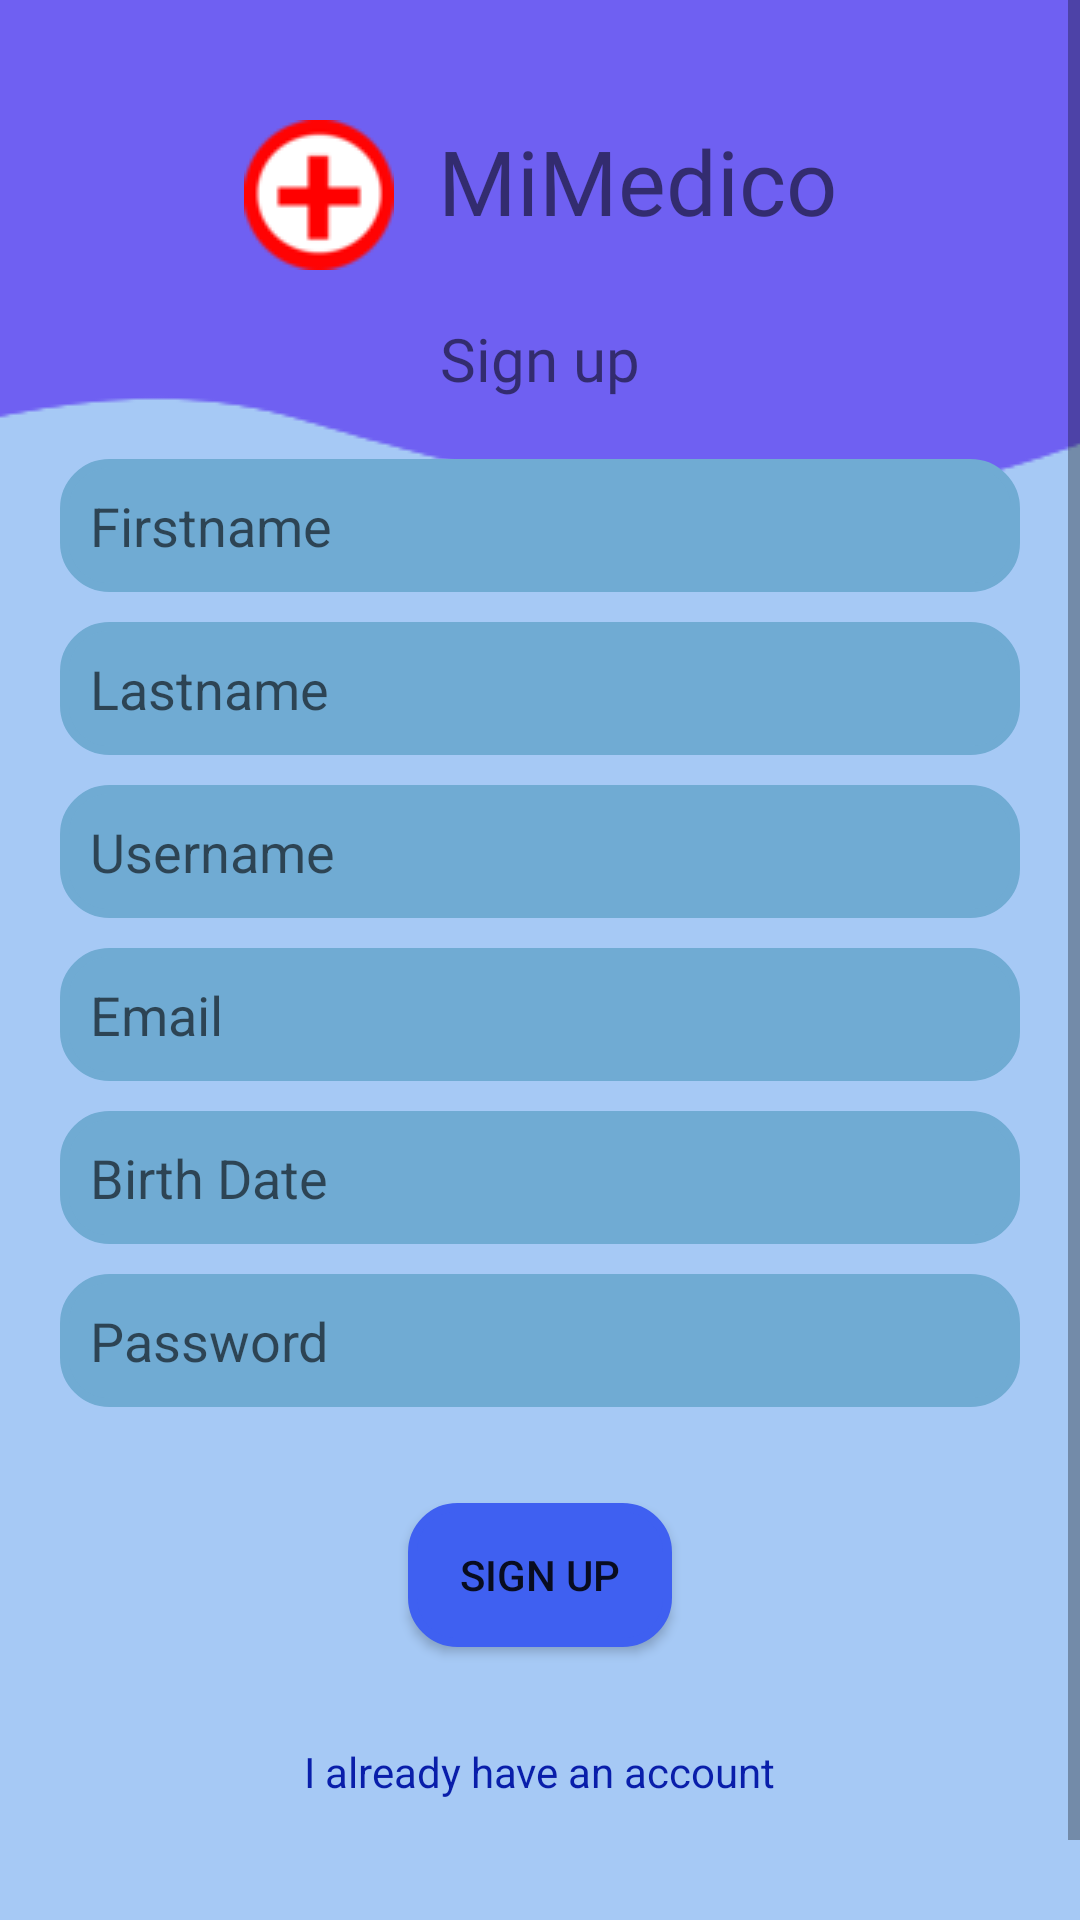

Layout XML and referenced resources for this Android screen:
<!-- AndroidManifest.xml: application theme Theme.MiMedico -->
<!-- res/layout/activity_signup.xml -->
<?xml version="1.0" encoding="utf-8"?>
<ScrollView xmlns:android="http://schemas.android.com/apk/res/android"
    xmlns:app="http://schemas.android.com/apk/res-auto"
    xmlns:tools="http://schemas.android.com/tools"
    android:layout_width="match_parent"
    android:layout_height="match_parent"
    android:background="#A6C9F5"
    tools:context=".Signup">

    <androidx.constraintlayout.widget.ConstraintLayout
        android:layout_width="match_parent"
        android:layout_height="match_parent">

        <TextView
            android:id="@+id/signupAppTitle"
            android:layout_width="wrap_content"
            android:layout_height="wrap_content"
            android:layout_marginTop="40dp"
            android:drawableLeft="@drawable/logo3"
            android:fontFamily="@font/baloo"
            android:text="@string/login_app"
            android:textSize="30sp"
            app:layout_constraintBottom_toTopOf="@+id/signupTitle"
            app:layout_constraintEnd_toEndOf="parent"
            app:layout_constraintHorizontal_bias="0.5"
            app:layout_constraintStart_toStartOf="parent"
            app:layout_constraintTop_toTopOf="parent" />

        <TextView
            android:id="@+id/signupTitle"
            android:layout_width="wrap_content"
            android:layout_height="wrap_content"
            android:layout_marginTop="16dp"
            android:fontFamily="@font/baloo"
            android:text="@string/signup_title"
            android:textSize="20sp"
            app:layout_constraintBottom_toTopOf="@+id/signupFirstname"
            app:layout_constraintEnd_toEndOf="parent"
            app:layout_constraintHorizontal_bias="0.5"
            app:layout_constraintStart_toStartOf="parent"
            app:layout_constraintTop_toBottomOf="@+id/signupAppTitle" />

        <EditText
            android:id="@+id/signupFirstname"
            android:layout_width="0dp"
            android:layout_height="wrap_content"
            android:layout_marginStart="20dp"
            android:layout_marginTop="20dp"
            android:layout_marginEnd="20dp"
            android:background="@drawable/round_bg"
            android:ems="10"
            android:hint="@string/siguup_firstname"
            android:inputType="text"
            android:padding="10dp"
            app:backgroundTint="#70ABD3"
            app:layout_constraintBottom_toTopOf="@+id/signupLastname"
            app:layout_constraintEnd_toEndOf="parent"
            app:layout_constraintHorizontal_bias="0.5"
            app:layout_constraintStart_toStartOf="parent"
            app:layout_constraintTop_toBottomOf="@+id/signupTitle" />

        <EditText
            android:id="@+id/signupLastname"
            android:layout_width="0dp"
            android:layout_height="wrap_content"
            android:layout_marginStart="20dp"
            android:layout_marginTop="10dp"
            android:layout_marginEnd="20dp"
            android:background="@drawable/round_bg"
            android:ems="10"
            android:hint="@string/signup_lastname"
            android:inputType="text"
            android:padding="10dp"
            app:backgroundTint="#70ABD3"
            app:layout_constraintBottom_toTopOf="@+id/signupUsername"
            app:layout_constraintEnd_toEndOf="parent"
            app:layout_constraintHorizontal_bias="0.5"
            app:layout_constraintStart_toStartOf="parent"
            app:layout_constraintTop_toBottomOf="@+id/signupFirstname" />

        <EditText
            android:id="@+id/signupUsername"
            android:layout_width="0dp"
            android:layout_height="wrap_content"
            android:layout_marginStart="20dp"
            android:layout_marginTop="10dp"
            android:layout_marginEnd="20dp"
            android:background="@drawable/round_bg"
            android:ems="10"
            android:hint="@string/signup_username"
            android:inputType="text"
            android:padding="10dp"
            app:backgroundTint="#70ABD3"
            app:layout_constraintBottom_toTopOf="@+id/signupEmail"
            app:layout_constraintEnd_toEndOf="parent"
            app:layout_constraintHorizontal_bias="0.5"
            app:layout_constraintStart_toStartOf="parent"
            app:layout_constraintTop_toBottomOf="@+id/signupLastname" />

        <EditText
            android:id="@+id/signupEmail"
            android:layout_width="0dp"
            android:layout_height="wrap_content"
            android:layout_marginStart="20dp"
            android:layout_marginTop="10dp"
            android:layout_marginEnd="20dp"
            android:background="@drawable/round_bg"
            android:ems="10"
            android:hint="@string/signup_email"
            android:inputType="textEmailAddress"
            android:padding="10dp"
            app:backgroundTint="#70ABD3"
            app:layout_constraintBottom_toTopOf="@+id/signupBirthdate"
            app:layout_constraintEnd_toEndOf="parent"
            app:layout_constraintHorizontal_bias="0.5"
            app:layout_constraintStart_toStartOf="parent"
            app:layout_constraintTop_toBottomOf="@+id/signupUsername" />

        <EditText
            android:id="@+id/signupBirthdate"
            android:layout_width="0dp"
            android:layout_height="wrap_content"
            android:layout_marginStart="20dp"
            android:layout_marginTop="10dp"
            android:layout_marginEnd="20dp"
            android:background="@drawable/round_bg"
            android:ems="10"
            android:hint="@string/signup_birthdate"
            android:inputType="textEmailAddress"
            android:padding="10dp"
            app:backgroundTint="#70ABD3"
            app:layout_constraintBottom_toTopOf="@+id/signupPassword"
            app:layout_constraintEnd_toEndOf="parent"
            app:layout_constraintHorizontal_bias="0.5"
            app:layout_constraintStart_toStartOf="parent"
            app:layout_constraintTop_toBottomOf="@+id/signupEmail" />

        <EditText
            android:id="@+id/signupPassword"
            android:layout_width="0dp"
            android:layout_height="wrap_content"
            android:layout_marginStart="20dp"
            android:layout_marginTop="10dp"
            android:layout_marginEnd="20dp"
            android:background="@drawable/round_bg"
            android:ems="10"
            android:hint="@string/signup_password"
            android:inputType="textPassword"
            android:padding="10dp"
            app:backgroundTint="#70ABD3"
            app:layout_constraintBottom_toTopOf="@+id/signupButton"
            app:layout_constraintEnd_toEndOf="parent"
            app:layout_constraintHorizontal_bias="0.5"
            app:layout_constraintStart_toStartOf="parent"
            app:layout_constraintTop_toBottomOf="@+id/signupBirthdate" />

        <Button
            android:id="@+id/signupButton"
            android:layout_width="wrap_content"
            android:layout_height="wrap_content"
            android:layout_marginTop="32dp"
            android:background="@drawable/round_bg"
            android:text="@string/signup_submit"
            app:backgroundTint="#3F60F1"
            app:layout_constraintBottom_toTopOf="@+id/signupLoginButton"
            app:layout_constraintEnd_toEndOf="parent"
            app:layout_constraintHorizontal_bias="0.5"
            app:layout_constraintStart_toStartOf="parent"
            app:layout_constraintTop_toBottomOf="@+id/signupPassword" />

        <TextView
            android:id="@+id/signupLoginButton"
            android:layout_width="wrap_content"
            android:layout_height="wrap_content"
            android:layout_marginTop="32dp"
            android:text="@string/signup_login"
            android:textColor="#091EAA"
            app:layout_constraintBottom_toTopOf="@+id/signupProgressBar"
            app:layout_constraintEnd_toEndOf="parent"
            app:layout_constraintHorizontal_bias="0.5"
            app:layout_constraintStart_toStartOf="parent"
            app:layout_constraintTop_toBottomOf="@+id/signupButton" />

        <ProgressBar
            android:id="@+id/signupProgressBar"
            style="?android:attr/progressBarStyle"
            android:layout_width="wrap_content"
            android:layout_height="wrap_content"
            android:layout_marginTop="20dp"
            android:visibility="invisible"
            app:layout_constraintBottom_toBottomOf="parent"
            app:layout_constraintEnd_toEndOf="parent"
            app:layout_constraintHorizontal_bias="0.5"
            app:layout_constraintStart_toStartOf="parent"
            app:layout_constraintTop_toBottomOf="@+id/signupLoginButton" />

        <ImageView
            android:id="@+id/imageView3"
            android:layout_width="match_parent"
            android:layout_height="300dp"
            android:scaleType="center"
            android:translationZ="-1dp"
            app:layout_constraintEnd_toEndOf="parent"
            app:layout_constraintStart_toStartOf="parent"
            app:layout_constraintTop_toTopOf="parent"
            app:srcCompat="@drawable/back4" />


    </androidx.constraintlayout.widget.ConstraintLayout>
    
</ScrollView>
<!-- resources referenced by this layout -->
<resources>
  <!-- drawable back4: png bitmap (drawable-v24, 4394 bytes) -->
  <!-- drawable logo3: png bitmap (drawable-v24, 3143 bytes) -->
  <!-- drawable round_bg (drawable) -->
  <?xml version="1.0" encoding="utf-8"?>
  <shape xmlns:android="http://schemas.android.com/apk/res/android">
      <solid android:color="#FFFFFF"/>
      <stroke android:width="3dp" android:color="#B1BCBE" />
      <corners android:radius="15dp"/>
      <padding
          android:left="0dp"
          android:top="0dp"
          android:right="0dp"
          android:bottom="0dp" />
  </shape>
  <string name="login_app">  MiMedico</string>
  <string name="signup_birthdate">Birth Date</string>
  <string name="signup_email">Email</string>
  <string name="signup_lastname">Lastname</string>
  <string name="signup_login">I already have an account</string>
  <string name="signup_password">Password</string>
  <string name="signup_submit">Sign Up</string>
  <string name="signup_title">Sign up</string>
  <string name="signup_username">Username</string>
  <string name="siguup_firstname">Firstname</string>
  <style name="Theme.MiMedico" parent="Theme.MaterialComponents.DayNight.DarkActionBar">
          
          <item name="colorPrimary">@color/purple_500</item>
          <item name="colorPrimaryVariant">@color/purple_700</item>
          <item name="colorOnPrimary">@color/white</item>
          
          <item name="colorSecondary">@color/teal_200</item>
          <item name="colorSecondaryVariant">@color/teal_700</item>
          <item name="colorOnSecondary">@color/black</item>
          
          <item name="android:statusBarColor" tools:targetApi="l">?attr/colorPrimaryVariant</item>
          
      </style>
  <!-- not gathered from this repository: default colours our renderer supplied (Android Studio template values) -->
  <color name="purple_500">#FF6200EE</color>
  <color name="purple_700">#FF3700B3</color>
  <color name="teal_200">#FF03DAC5</color>
  <color name="teal_700">#FF018786</color>
  <color name="black">#FF000000</color>
  <color name="white">#FFFFFFFF</color>
</resources>
